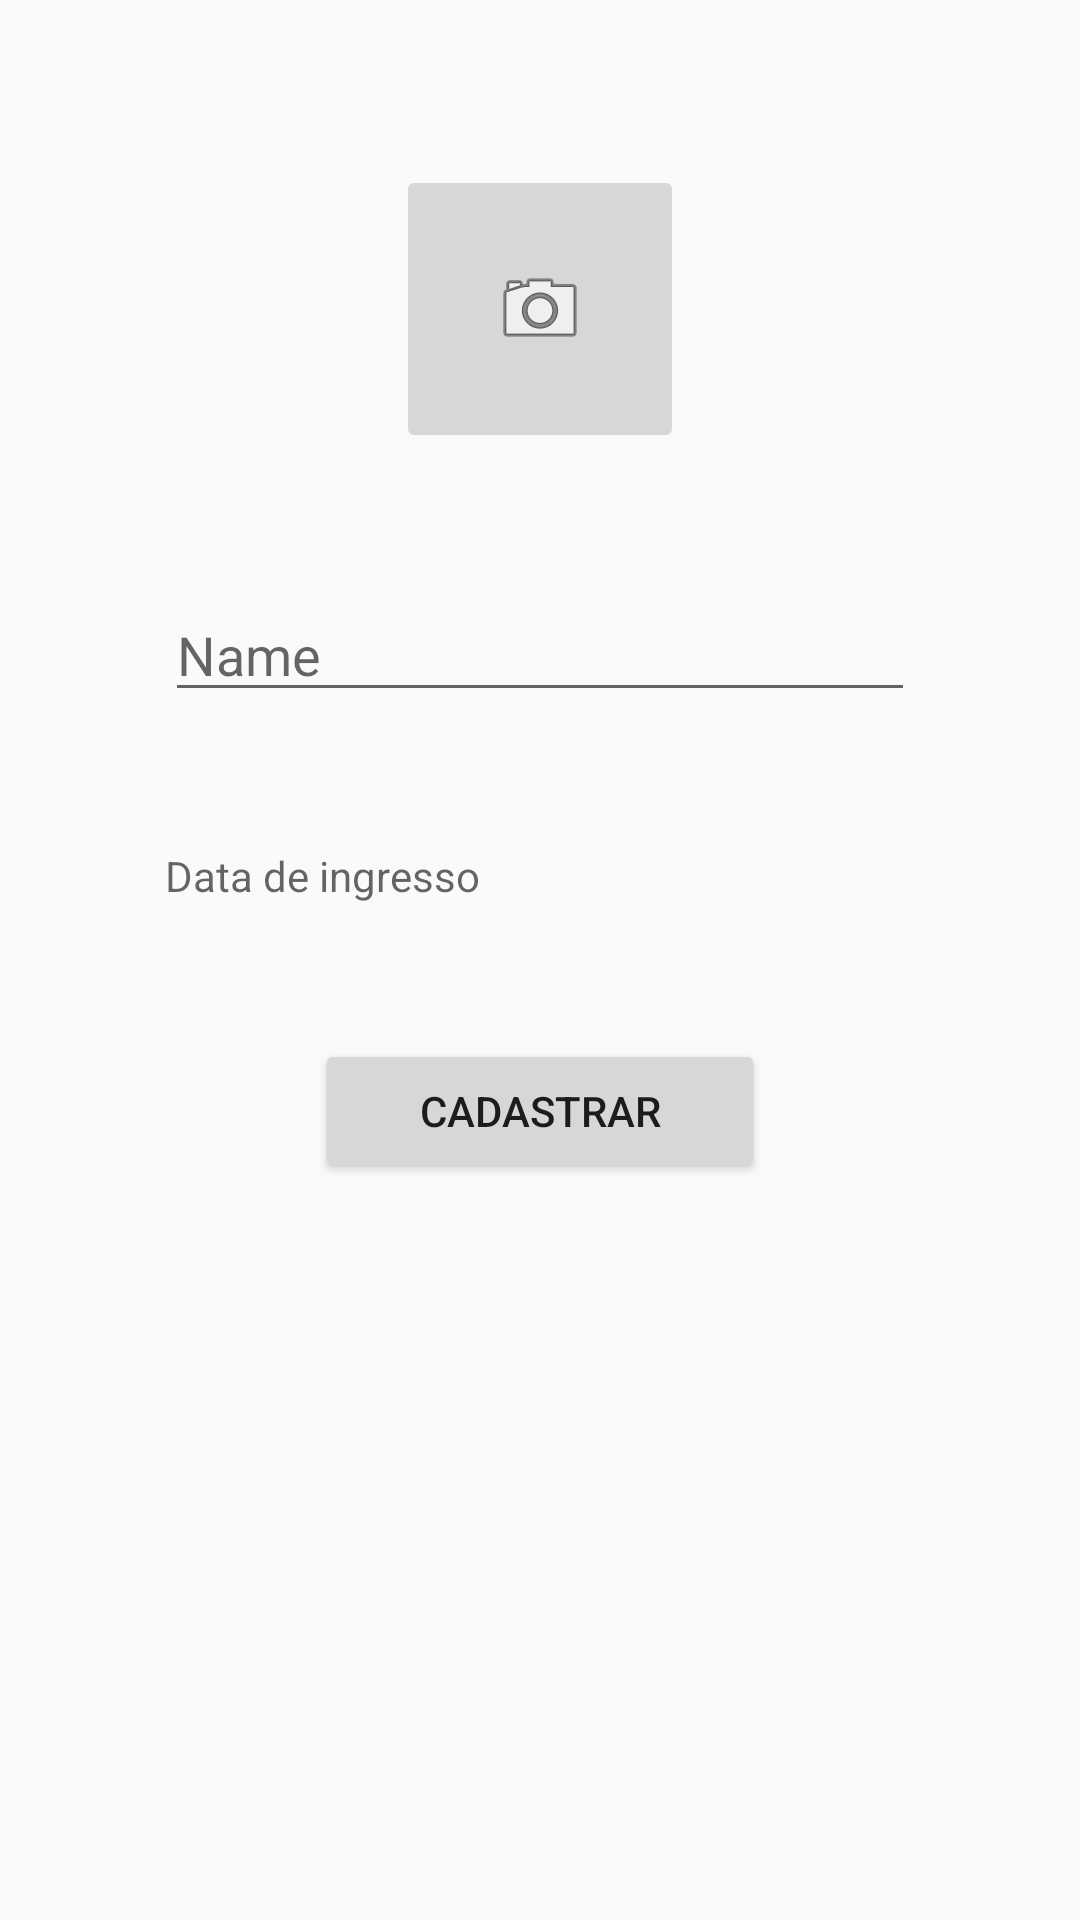

This screen was rendered from an Android layout file. Write that file and the resources it references.
<!-- AndroidManifest.xml: application theme AppTheme -->
<!-- res/layout/activity_cadastro_inicial.xml -->
<?xml version="1.0" encoding="utf-8"?>
<android.support.constraint.ConstraintLayout xmlns:android="http://schemas.android.com/apk/res/android"
    xmlns:app="http://schemas.android.com/apk/res-auto"
    xmlns:tools="http://schemas.android.com/tools"
    android:layout_width="match_parent"
    android:layout_height="match_parent"
    tools:context="com.example.guerra.repmanager_aaa.cadastroInicial">

    <LinearLayout
        android:layout_width="match_parent"
        android:layout_height="match_parent"
        android:orientation="vertical"
        android:padding="5dp"
        app:layout_constraintStart_toStartOf="parent"
        app:layout_constraintTop_toTopOf="parent">

        <ImageButton
            android:id="@+id/imageButton2"
            android:layout_width="96dp"
            android:layout_height="96dp"
            android:layout_gravity="center"
            android:layout_marginTop="50dp"
            app:srcCompat="@android:drawable/ic_menu_camera"
            tools:layout_editor_absoluteX="150dp"
            tools:layout_editor_absoluteY="112dp" />

        <EditText
            android:id="@+id/signUpName"
            android:layout_width="250dp"
            android:layout_height="wrap_content"
            android:layout_gravity="center"
            android:layout_marginTop="45dp"
            android:ems="10"
            android:hint="Name"
            android:inputType="textPersonName" />

        <TextView
            android:id="@+id/dataCadastro"
            android:layout_width="250dp"
            android:layout_height="wrap_content"
            android:layout_gravity="center"
            android:layout_marginTop="45dp"
            android:hint="Data de ingresso"
            android:onClick="setDateCadastro" />

        <Button
            android:id="@+id/button3"
            android:layout_width="150dp"
            android:layout_height="wrap_content"
            android:layout_gravity="center"
            android:layout_marginTop="45dp"
            android:text="Cadastrar" />


    </LinearLayout>

</android.support.constraint.ConstraintLayout>
<!-- resources referenced by this layout -->
<resources>
  <style name="AppTheme" parent="Theme.AppCompat.Light.DarkActionBar">
          
          <item name="colorPrimary">@color/colorPrimary</item>
          <item name="colorPrimaryDark">@color/colorPrimaryDark</item>
          <item name="colorAccent">@color/colorAccent</item>
      </style>
  <!-- not gathered from this repository: default colours our renderer supplied (Android Studio template values) -->
  <color name="colorPrimary">#FF6200EE</color>
  <color name="colorPrimaryDark">#FF3700B3</color>
  <color name="colorAccent">#FF03DAC5</color>
</resources>
